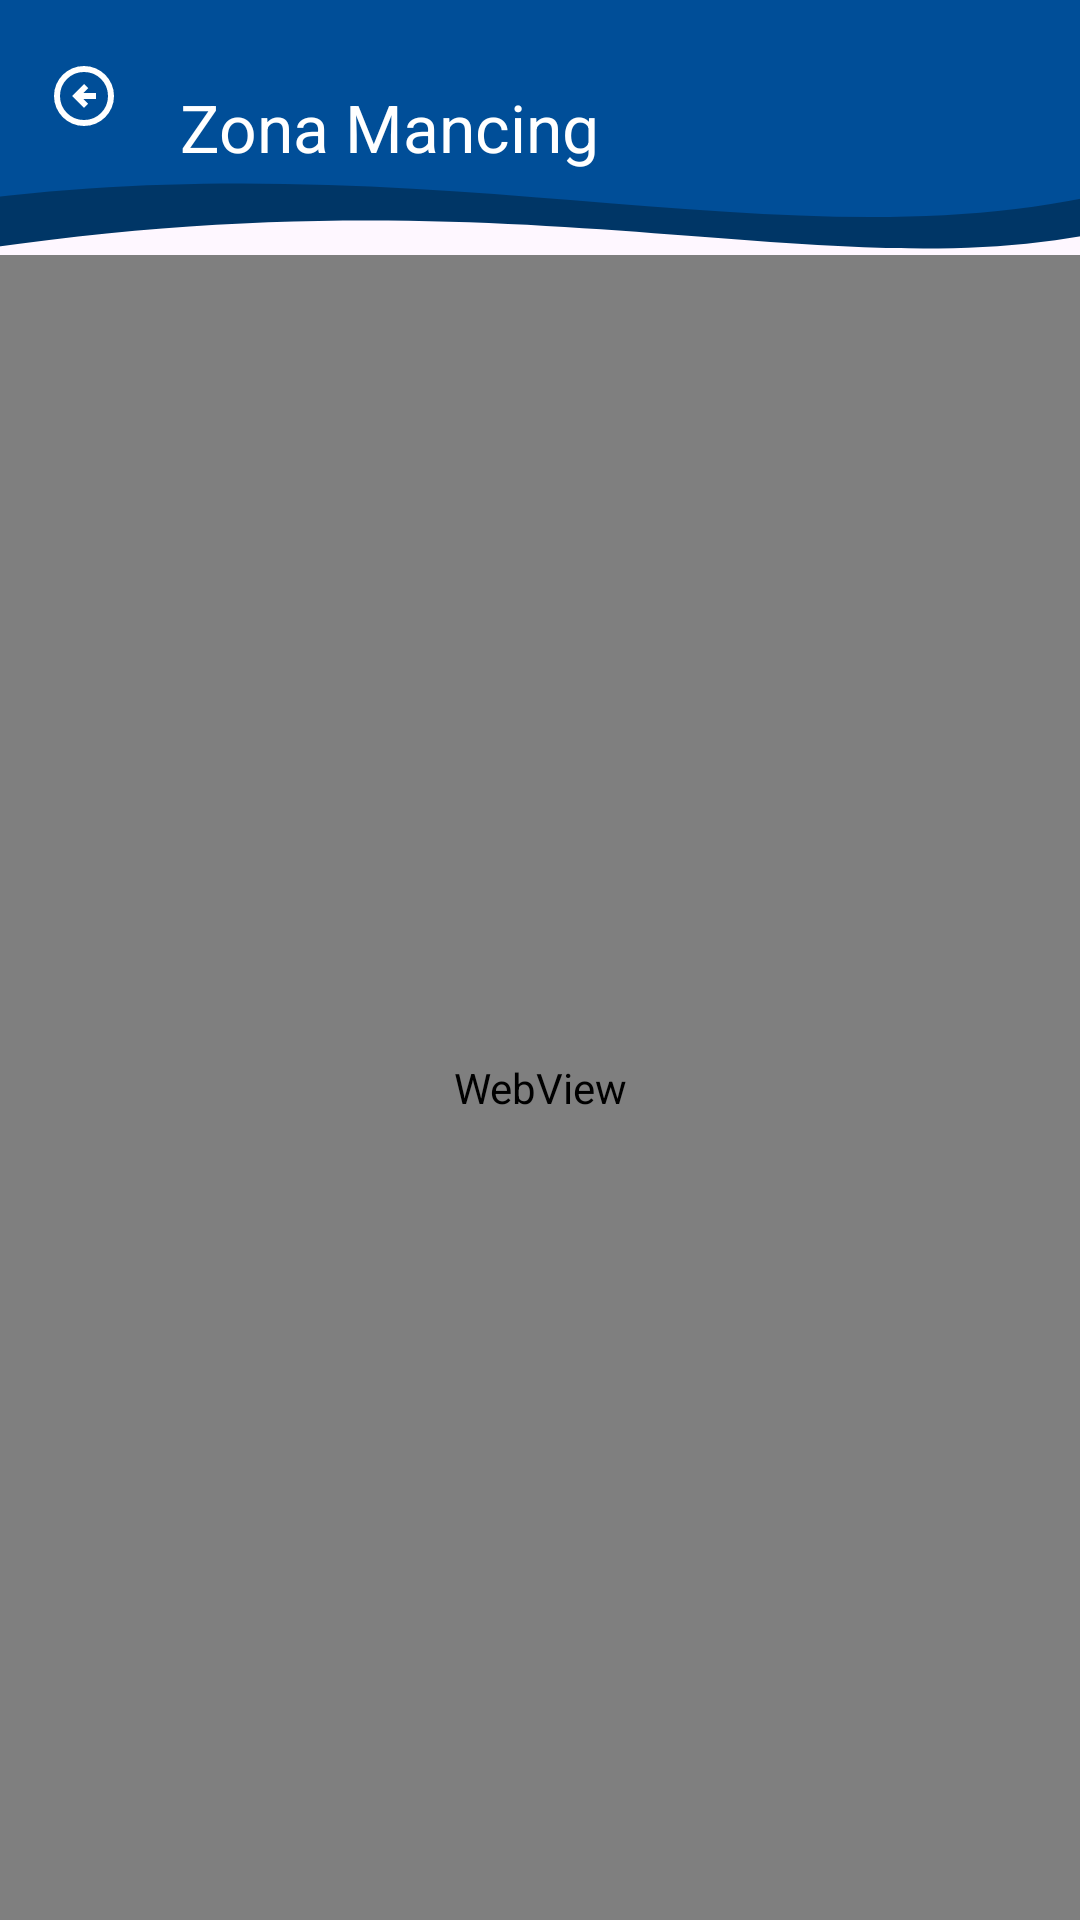

Android layout source for this screen:
<!-- AndroidManifest.xml: application theme Theme.Projek_Raymond -->
<!-- res/layout/activity_web_view.xml -->
<androidx.constraintlayout.widget.ConstraintLayout xmlns:android="http://schemas.android.com/apk/res/android"
    xmlns:app="http://schemas.android.com/apk/res-auto"
    xmlns:tools="http://schemas.android.com/tools"
    android:id="@+id/main"
    android:layout_width="match_parent"
    android:layout_height="match_parent"
    tools:context=".Pengaturan.WebViewActivity">

    
    <View
        android:id="@+id/background_header"
        android:layout_width="409dp"
        android:layout_height="103dp"
        android:background="@drawable/bg_header_wave"
        app:layout_constraintEnd_toEndOf="parent"
        app:layout_constraintStart_toStartOf="parent"
        app:layout_constraintTop_toTopOf="parent" />

    
    <androidx.appcompat.widget.Toolbar
        android:id="@+id/toolbar"
        android:layout_width="0dp"
        android:layout_height="85dp"
        app:navigationIcon="@drawable/ic_arrow_back"
        app:navigationIconTint="@color/white"
        app:title="Zona Mancing"
        app:titleTextColor="@color/white"
        app:layout_constraintEnd_toEndOf="parent"
        app:layout_constraintStart_toStartOf="parent"
        app:layout_constraintTop_toTopOf="parent" />

    
    <WebView
        android:id="@+id/webView"
        android:layout_width="0dp"
        android:layout_height="0dp"
        app:layout_constraintBottom_toBottomOf="parent"
        app:layout_constraintEnd_toEndOf="parent"
        app:layout_constraintStart_toStartOf="parent"
        app:layout_constraintTop_toBottomOf="@+id/toolbar" />

</androidx.constraintlayout.widget.ConstraintLayout>
<!-- resources referenced by this layout -->
<resources>
  <color name="white">#FFFFFFFF</color>
  <!-- drawable bg_header_wave (drawable) -->
  <?xml version="1.0" encoding="utf-8"?>
  <vector xmlns:android="http://schemas.android.com/apk/res/android"
      android:width="360dp"
      android:height="120dp"
      android:viewportWidth="360"
      android:viewportHeight="120">
      <path
          android:fillColor="#003666"
          android:pathData="M0,0 L360,0 L360,85 C270,120 180,60 0,100 Z" />
      <path
          android:fillColor="#004E98"
          android:pathData="M0,0 L360,0 L360,70 C260,110 150,50 0,80 Z" />
  </vector>
  <!-- drawable ic_arrow_back (drawable) -->
  <vector xmlns:android="http://schemas.android.com/apk/res/android" android:autoMirrored="true" android:height="24dp" android:tint="#FFFFFF" android:viewportHeight="960" android:viewportWidth="960" android:width="24dp">
        
      <path android:fillColor="@android:color/white" android:pathData="M480,640L536,584L472,520L640,520L640,440L472,440L536,376L480,320L320,480L480,640ZM480,880Q397,880 324,848.5Q251,817 197,763Q143,709 111.5,636Q80,563 80,480Q80,397 111.5,324Q143,251 197,197Q251,143 324,111.5Q397,80 480,80Q563,80 636,111.5Q709,143 763,197Q817,251 848.5,324Q880,397 880,480Q880,563 848.5,636Q817,709 763,763Q709,817 636,848.5Q563,880 480,880ZM480,800Q614,800 707,707Q800,614 800,480Q800,346 707,253Q614,160 480,160Q346,160 253,253Q160,346 160,480Q160,614 253,707Q346,800 480,800ZM480,480Q480,480 480,480Q480,480 480,480Q480,480 480,480Q480,480 480,480Q480,480 480,480Q480,480 480,480Q480,480 480,480Q480,480 480,480Z"/>
      
  </vector>
  <style name="Theme.Projek_Raymond" parent="Base.Theme.Projek_Raymond" />
  <style name="Base.Theme.Projek_Raymond" parent="Theme.Material3.DayNight.NoActionBar">
          
          
      </style>
</resources>
